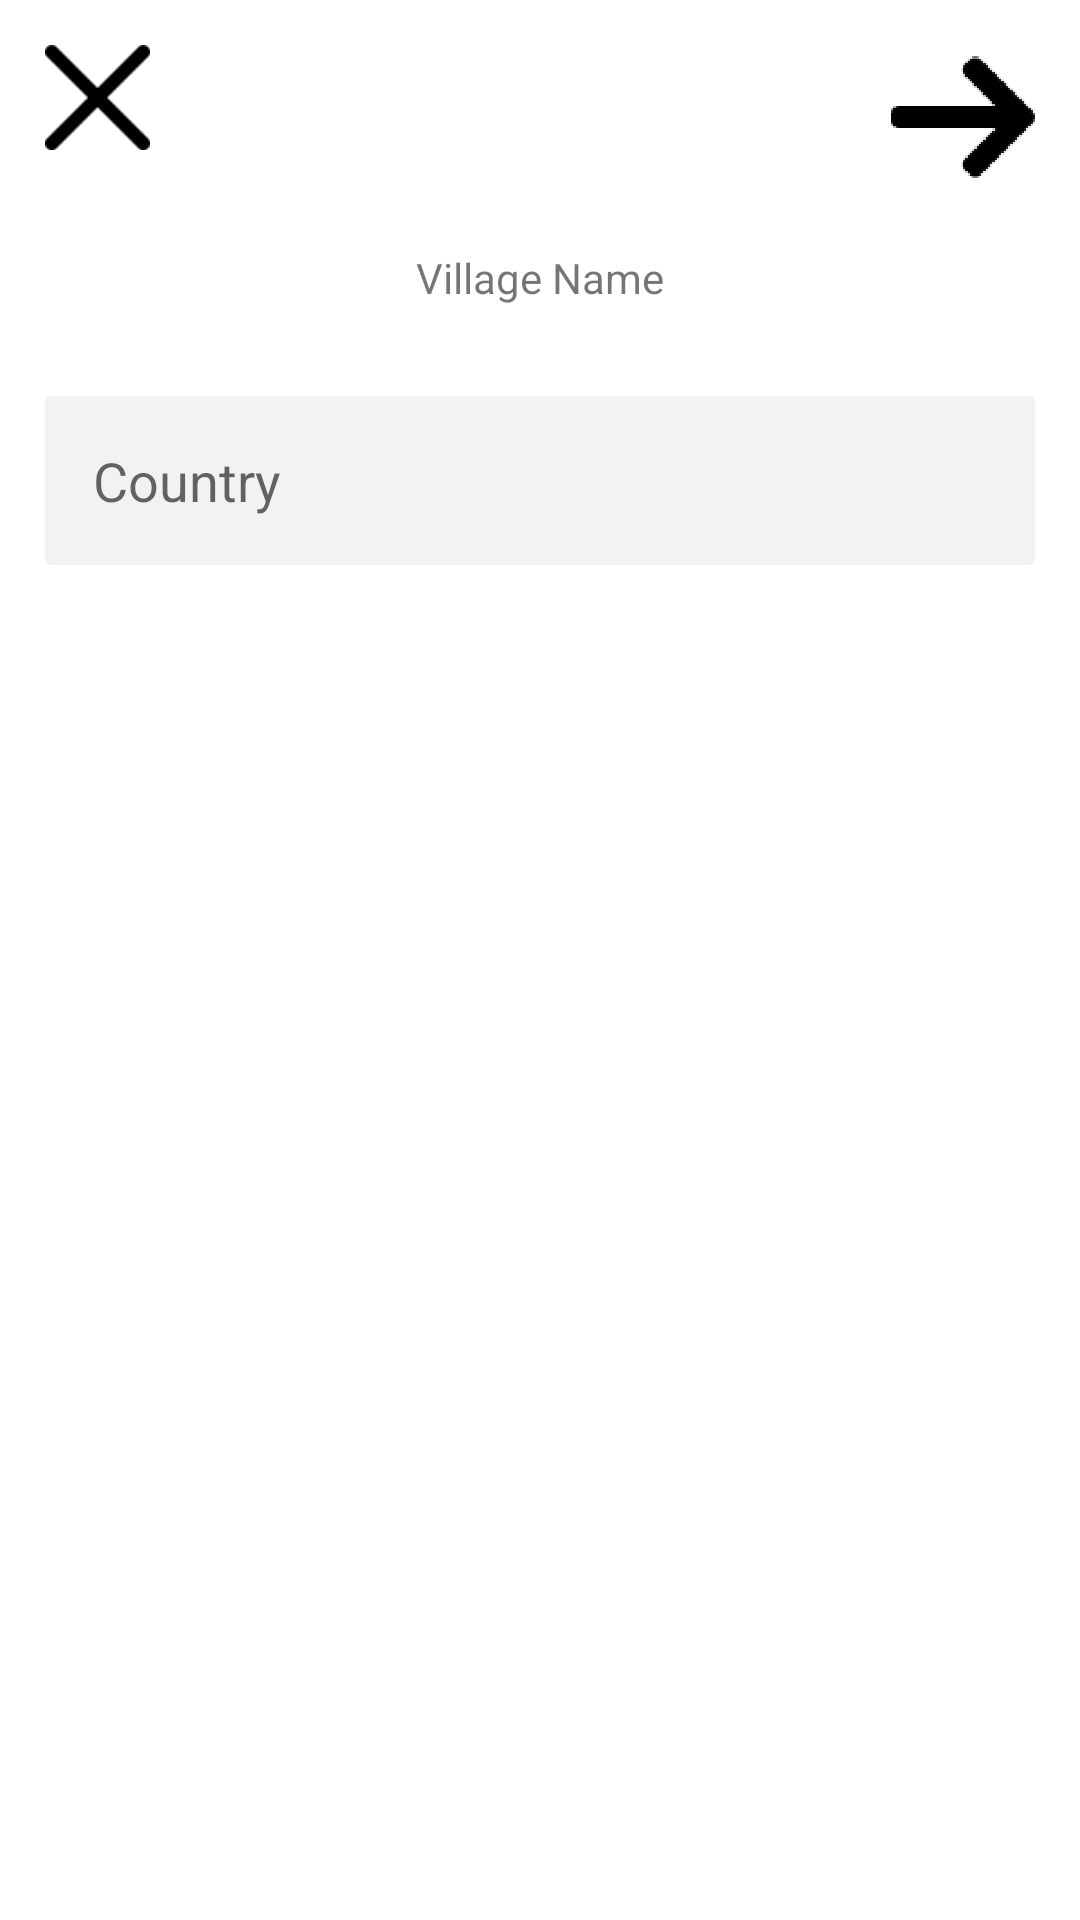

Write the Android layout XML for this screen, with the resource values it uses.
<!-- AndroidManifest.xml: application theme Theme.Villages -->
<!-- res/layout/activity_country.xml -->
<?xml version="1.0" encoding="utf-8"?>
<androidx.constraintlayout.widget.ConstraintLayout xmlns:android="http://schemas.android.com/apk/res/android"
    xmlns:app="http://schemas.android.com/apk/res-auto"
    xmlns:tools="http://schemas.android.com/tools"
    android:layout_width="match_parent"
    android:layout_height="match_parent"
    tools:context=".CountryActivity">

    <androidx.constraintlayout.widget.Guideline
        android:id="@+id/guideline_left_01"
        android:layout_width="wrap_content"
        android:layout_height="wrap_content"
        android:orientation="vertical"
        app:layout_constraintGuide_begin="15dp" />

    <androidx.constraintlayout.widget.Guideline
        android:id="@+id/guideline_right_01"
        android:layout_width="wrap_content"
        android:layout_height="wrap_content"
        android:orientation="vertical"
        app:layout_constraintGuide_end="15dp" />

    <ImageView
        android:id="@+id/close"
        android:layout_width="wrap_content"
        android:layout_height="wrap_content"
        android:layout_marginTop="15dp"
        app:layout_constraintTop_toTopOf="parent"
        app:srcCompat="@drawable/close_icon"
        app:layout_constraintStart_toStartOf="@+id/guideline_left_01"
        />

    <ImageView
        android:id="@+id/next"
        android:layout_width="wrap_content"
        android:layout_height="wrap_content"
        android:layout_marginTop="15dp"
        app:layout_constraintEnd_toStartOf="@+id/guideline_right_01"
        app:layout_constraintTop_toTopOf="parent"
        app:srcCompat="@drawable/right_arrow_icon" />

    <TextView
        android:id="@+id/villagename"
        android:layout_width="0dp"
        android:layout_height="wrap_content"
        android:text="Village Name"
        android:gravity="center"
        android:layout_marginTop="20dp"
        android:textSize="@dimen/_20sdp"
        app:layout_constraintEnd_toStartOf="@+id/guideline_right_01"
        app:layout_constraintStart_toStartOf="@+id/guideline_left_01"
        app:layout_constraintTop_toBottomOf="@+id/next" />

    <EditText
        android:id="@+id/country"
        android:layout_width="0dp"
        android:layout_height="wrap_content"
        android:layout_marginTop="30dp"
        android:background="@drawable/et_bg"
        android:hint="Country"
        android:padding="16dp"
        app:layout_constraintEnd_toStartOf="@+id/guideline_right_01"
        app:layout_constraintStart_toStartOf="@+id/guideline_left_01"
        app:layout_constraintTop_toBottomOf="@+id/villagename" />



</androidx.constraintlayout.widget.ConstraintLayout>
<!-- resources referenced by this layout -->
<resources>
  <!-- drawable close_icon: png bitmap (drawable-hdpi, 1685 bytes) -->
  <!-- drawable et_bg (drawable) -->
  <?xml version="1.0" encoding="utf-8"?>
  <shape xmlns:android="http://schemas.android.com/apk/res/android">
          <solid android:color="@color/light_grey"  />
          <corners android:radius="2dp"  />
  </shape>
  <!-- drawable right_arrow_icon: png bitmap (drawable-hdpi, 1450 bytes) -->
  <style name="Theme.Villages" parent="Theme.MaterialComponents.DayNight.NoActionBar">
          
          <item name="colorPrimary">@color/purple_500</item>
          <item name="colorPrimaryVariant">@color/purple_700</item>
          <item name="colorOnPrimary">@color/white</item>
          
          <item name="colorSecondary">@color/teal_200</item>
          <item name="colorSecondaryVariant">@color/teal_700</item>
          <item name="colorOnSecondary">@color/black</item>
          
          <item name="android:statusBarColor" tools:targetApi="l">?attr/colorOnSecondary</item>
          
      </style>
  <color name="light_grey">#F2F2F2</color>
  <color name="purple_500">#FF6200EE</color>
  <color name="purple_700">#FF3700B3</color>
  <color name="white">#FFFFFFFF</color>
  <color name="teal_200">#FF03DAC5</color>
  <color name="teal_700">#FF018786</color>
  <color name="black">#FF000000</color>
</resources>
